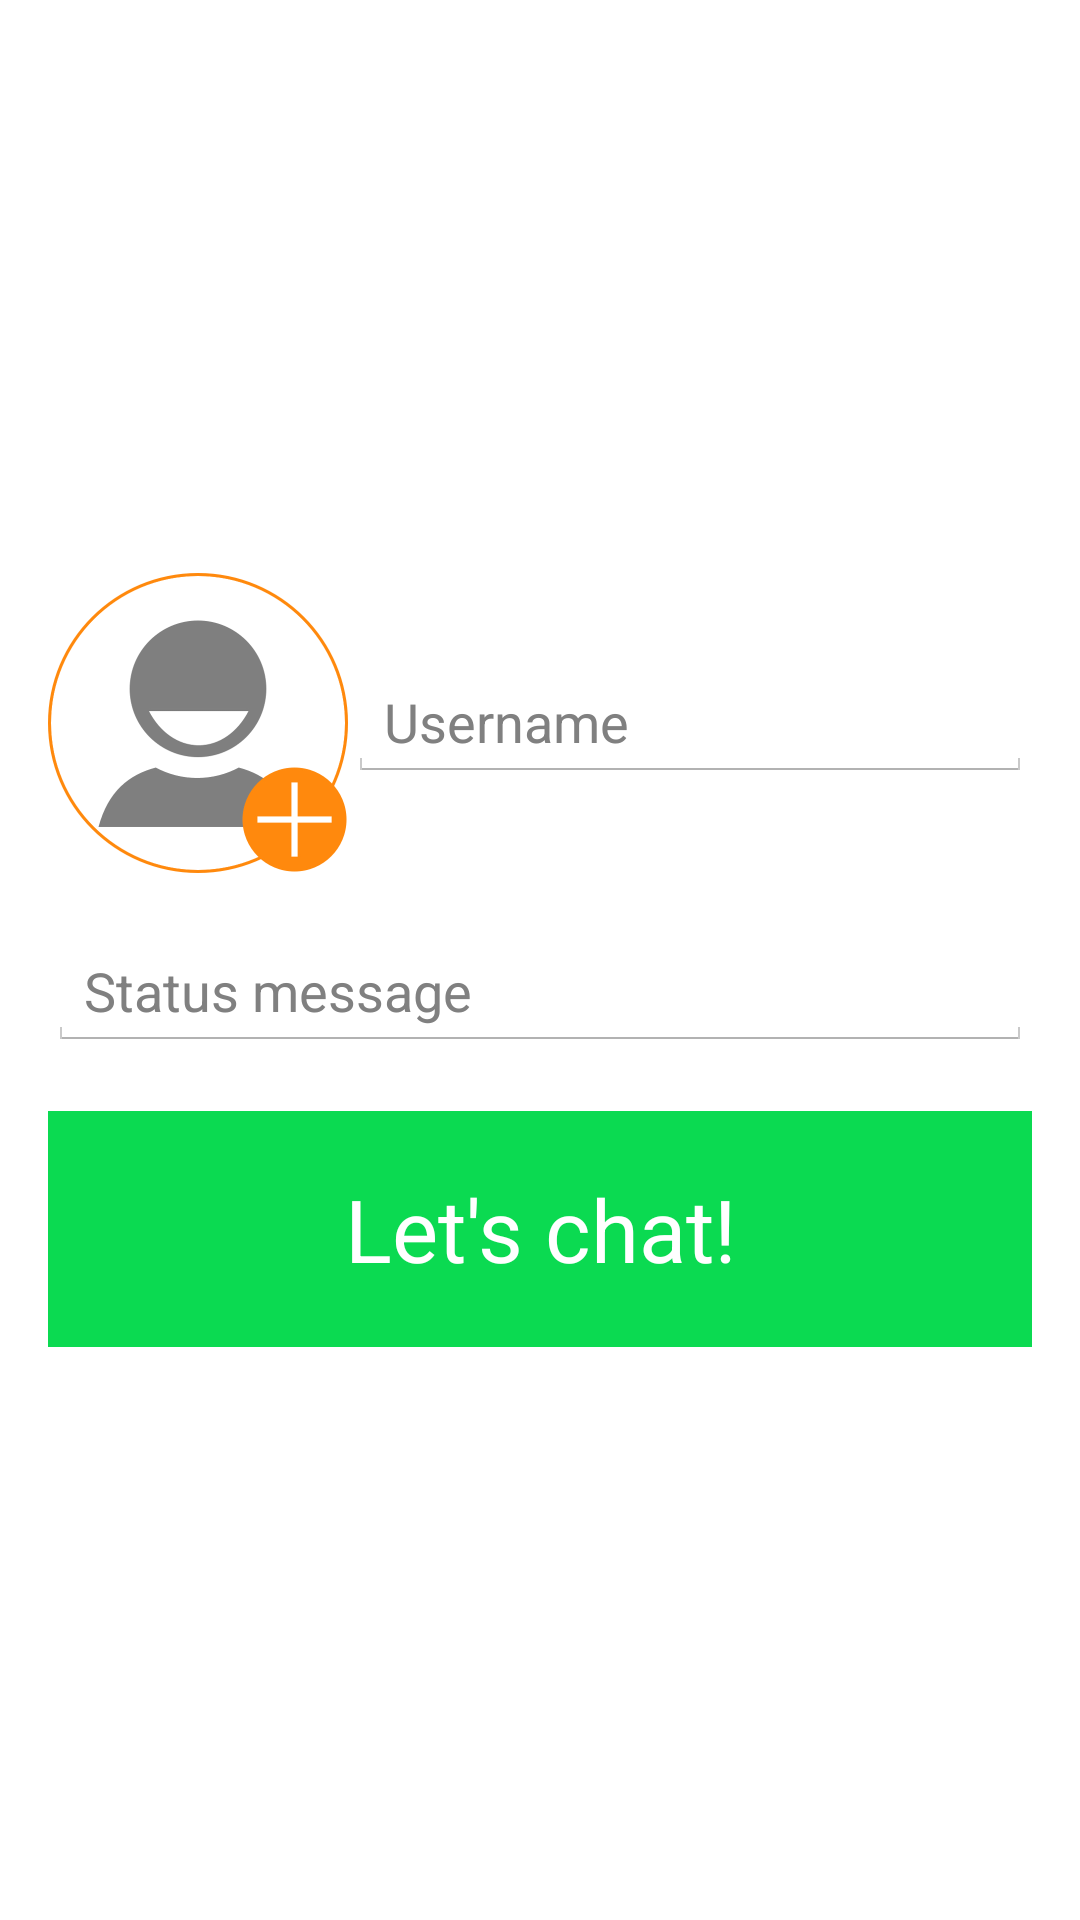

Here is an Android app screen rendered from its layout file. Give the layout XML and the strings, colors and styles it references.
<!-- AndroidManifest.xml: application theme AppTheme -->
<!-- res/layout/activity_home.xml -->
<RelativeLayout xmlns:android="http://schemas.android.com/apk/res/android"
    xmlns:tools="http://schemas.android.com/tools"
    android:layout_width="match_parent"
    android:layout_height="wrap_content"
    android:paddingLeft="@dimen/activity_horizontal_margin"
    android:paddingRight="@dimen/activity_horizontal_margin"
    android:paddingTop="@dimen/activity_vertical_margin"
    android:paddingBottom="@dimen/activity_vertical_margin"
    tools:context=".HomeActivity"
    android:background="@drawable/home_background"
    >
    <RelativeLayout
        android:layout_width="wrap_content"
        android:layout_height="wrap_content"
        android:layout_centerVertical="true"
        >

        <RelativeLayout
            android:layout_width="fill_parent"
            android:layout_height="wrap_content"
            android:id="@+id/relative_layout_picture_username"
            android:layout_marginBottom="@dimen/view_spacing"
            >

        <ImageView
            android:layout_width="@dimen/add_picture"
            android:layout_height="@dimen/add_picture"
            android:id="@+id/picture"
            android:src="@drawable/add_picture"
            android:onClick="onClickAddPicture"
            android:contentDescription="@string/add_profile_picture_desc" />

            <EditText
                android:layout_width="fill_parent"
                android:layout_height="wrap_content"
                android:hint="@string/hint_username"
                android:id="@+id/username_home"
                android:layout_toEndOf="@id/picture"
                android:layout_centerInParent="true"
                />

        </RelativeLayout>

        <EditText
            android:layout_width="fill_parent"
            android:layout_height="wrap_content"
            android:hint="@string/hint_status_message"
            android:id="@+id/status_message_home"
            android:layout_marginBottom="@dimen/view_spacing"
            android:layout_below="@id/relative_layout_picture_username"
            />

        <Button
            android:layout_width="fill_parent"
            android:layout_height="wrap_content"
            android:padding="@dimen/button_padding"
            android:id="@+id/lets_chat"
            android:text="@string/lets_chat"
            android:textColor="@color/tarsier_font_complementary"
            android:textSize="@dimen/lets_chat_size"
            android:background="@color/tarsier_principal"
            android:layout_centerHorizontal="true"
            android:layout_below="@id/status_message_home"
            android:onClick="onClickLetsChat"
            />

    </RelativeLayout>

</RelativeLayout>
<!-- resources referenced by this layout -->
<resources>
  <item name="tarsier_font_complementary" type="color">#FFF</item>
  <item name="tarsier_principal" type="color">#0BDA51</item>
  <dimen name="activity_horizontal_margin">16dp</dimen>
  <dimen name="activity_vertical_margin">16dp</dimen>
  <dimen name="add_picture">100dp</dimen>
  <dimen name="button_padding">20dp</dimen>
  <dimen name="lets_chat_size">14pt</dimen>
  <dimen name="view_spacing">20dp</dimen>
  <!-- drawable add_picture: png bitmap (drawable-hdpi, 21861 bytes) -->
  <string name="add_profile_picture_desc">Add a profile picture</string>
  <string name="hint_status_message">Status message</string>
  <string name="hint_username">Username</string>
  <string name="lets_chat">Let\'s chat!</string>
  <style name="AppTheme" parent="android:Theme.Holo.Light.DarkActionBar">
          <item name="android:actionBarStyle">@style/GreenActionBar</item>
      </style>
  <style name="GreenActionBar" parent="@android:style/Widget.Holo.Light.ActionBar.Solid.Inverse">
          <item name="android:background">@color/tarsier_principal</item>
          <item name="android:backgroundStacked">@color/tarsier_principal</item>
          <item name="android:backgroundSplit">@color/tarsier_principal</item>
      </style>
</resources>
